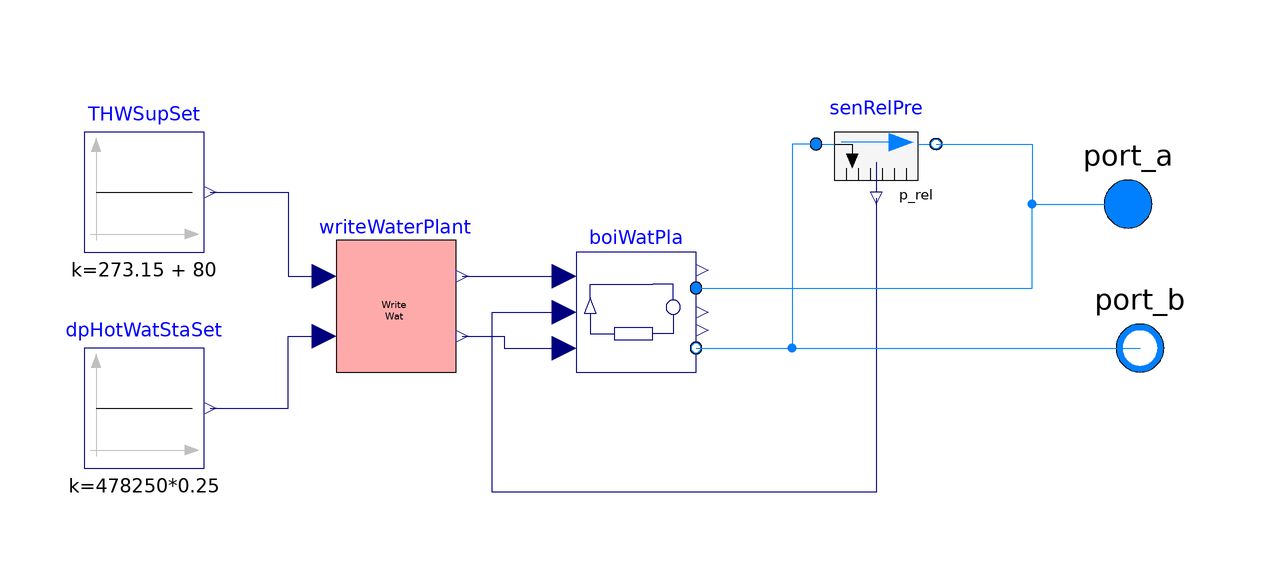

The component connection diagram of the Modelica model below, drawn from its own Placement and Line annotations.

model dual_condensing_Boiler_system

  parameter Real alpha = 1  "Sizing factor for overall system design capacity and mass flow rate";

  package MediumAir = Buildings.Media.Air(extraPropertiesNames={"CO2"}) "Buildings library air media package with CO2";
  package MediumCHW = Buildings.Media.Water "Medium model for chilled water";
  package MediumHeaWat = Buildings.Media.Water "Medium model for heating water";

  parameter Modelica.Units.SI.Pressure dP_nominal=478250
    "Nominal pressure drop";
  package MediumCW = Buildings.Media.Water
    "Medium model";
  BestInClass.DetailedZoning.BaseClasses.BoilerPlant
   boiWatPla(secPumCon(conPI(k=0.001)), redeclare package MediumHW =
        MediumHeaWat,
        alpha=alpha) "Boiler hot water plant"
    annotation (Placement(transformation(extent={{8,-16},{28,4}})));
  WriteWaterPlant writeWaterPlant
    annotation (Placement(transformation(extent={{-32,-16},{-12,6}})));
  Modelica.Blocks.Sources.Constant THWSupSet(k=273.15 + 80)
    "Hot water supply temperature setpoint"
    annotation (Placement(transformation(extent={{-74,4},{-54,24}})));
  Modelica.Blocks.Sources.Constant dpHotWatStaSet(k=478250*0.25)
    "Secondary hot water loop static Pressure setpoint"
    annotation (Placement(transformation(extent={{-74,-32},{-54,-12}})));
  Modelica.Fluid.Interfaces.FluidPort_a port_a
    annotation (Placement(transformation(extent={{90,2},{110,22}})));
  Modelica.Fluid.Interfaces.FluidPort_b port_b
    annotation (Placement(transformation(extent={{92,-22},{112,-2}})));
  Buildings.Fluid.Sensors.RelativePressure senRelPre(redeclare package Medium =
        Modelica.Media.Interfaces.PartialMedium)                                  annotation (Placement(transformation(extent={{48,12},
            {68,32}})));
equation
  connect(THWSupSet.y, writeWaterPlant.TW_set_in) annotation (Line(points={{-53,
          14},{-40,14},{-40,0},{-34,0}}, color={0,0,127}));
  connect(dpHotWatStaSet.y, writeWaterPlant.dp_set_in) annotation (Line(points={
          {-53,-22},{-40,-22},{-40,-10},{-34,-10}}, color={0,0,127}));
  connect(senRelPre.p_rel, boiWatPla.dp) annotation (Line(points={{58,13},{58,
          -36},{-6,-36},{-6,-6},{6,-6}},
                                    color={0,0,127}));
  connect(writeWaterPlant.TW_set_out, boiWatPla.THWSet)
    annotation (Line(points={{-11,0},{6,0}},         color={0,0,127}));
  connect(writeWaterPlant.dp_set_out, boiWatPla.dpSet)
    annotation (Line(points={{-11,-10},{-4,-10},{-4,-12},{6,-12}},
                                                 color={0,0,127}));
  connect(boiWatPla.port_b, port_b) annotation (Line(points={{28,-12},{102,-12}},
                               color={0,127,255}));
  connect(boiWatPla.port_a, port_a) annotation (Line(points={{28,-2},{84,-2},{
          84,12},{100,12}},
                         color={0,127,255}));
  connect(senRelPre.port_a, port_b) annotation (Line(points={{48,22},{44,22},{44,
          -12},{102,-12}}, color={0,127,255}));
  connect(senRelPre.port_b, port_a) annotation (Line(points={{68,22},{84,22},{84,
          12},{100,12}}, color={0,127,255}));
  annotation (Icon(coordinateSystem(preserveAspectRatio=false)), Diagram(
        coordinateSystem(preserveAspectRatio=false)));
end dual_condensing_Boiler_system;